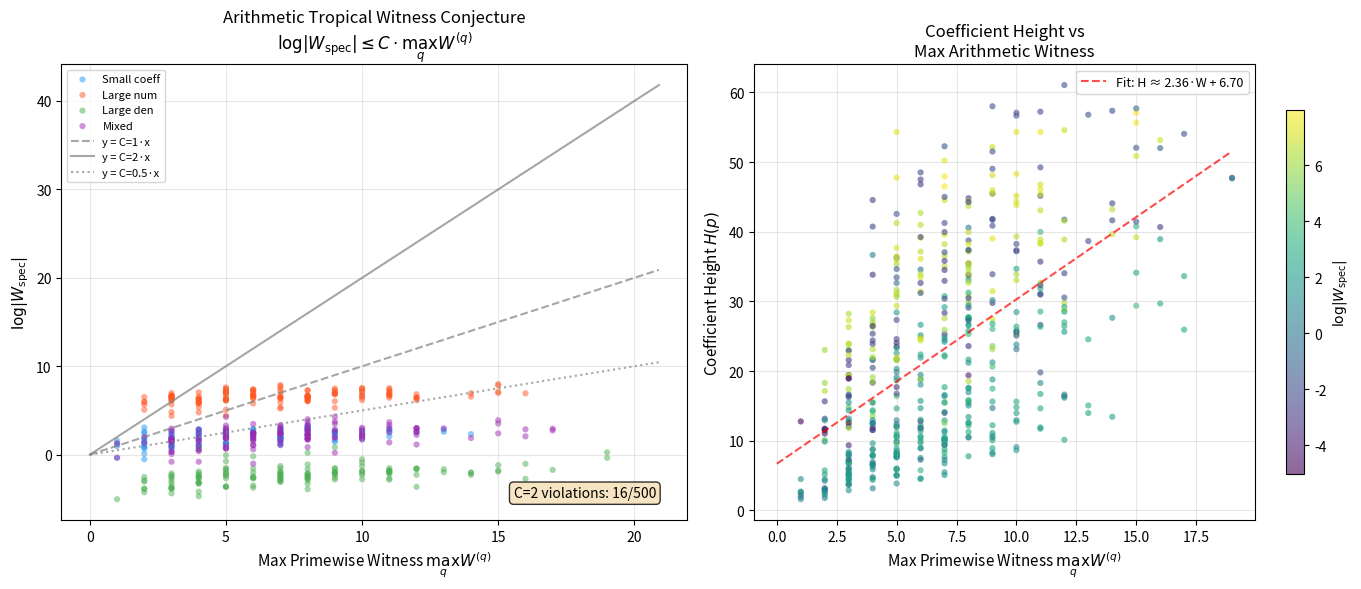
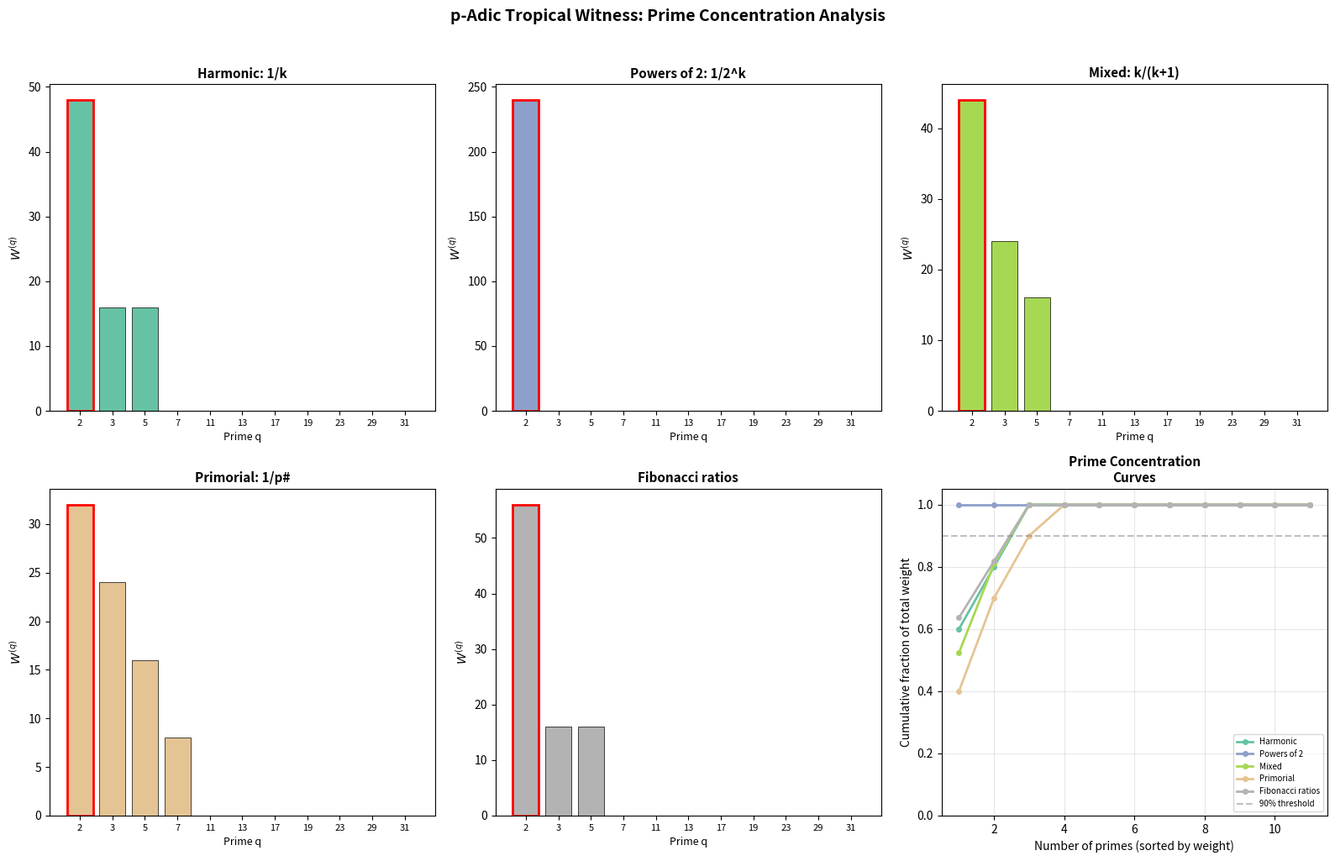
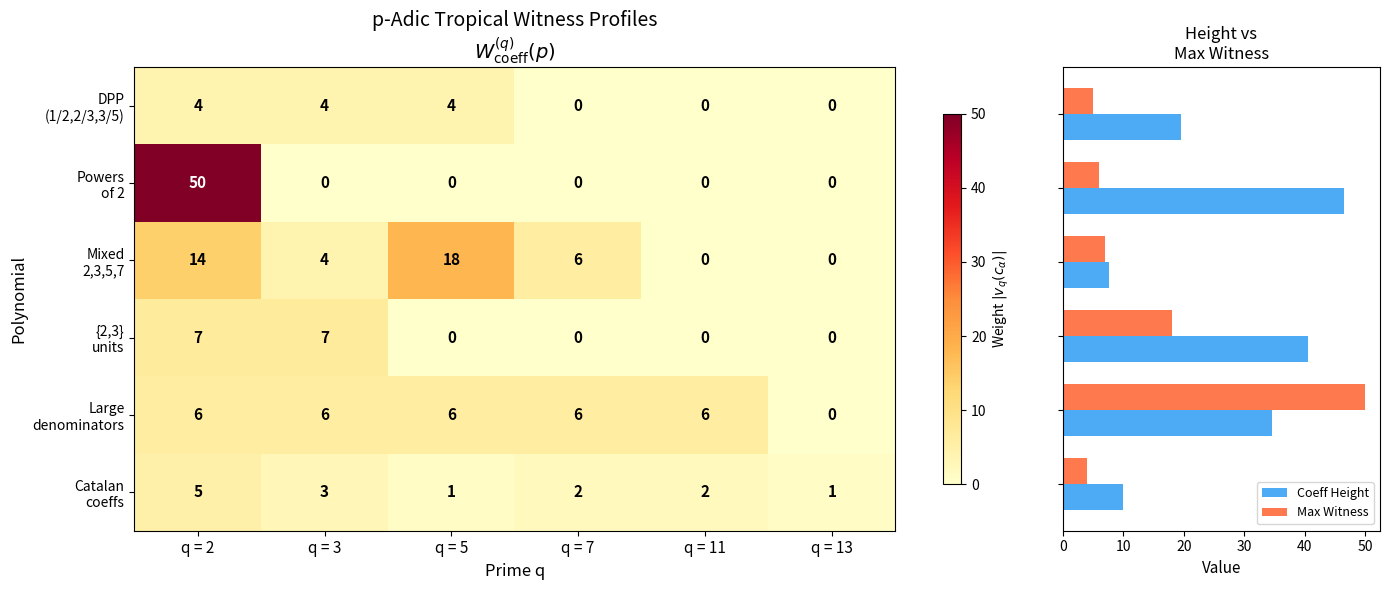

Source code (Python) for these figures, in order:
#!/usr/bin/env python3
"""
applications.py — Applications of Arithmetic Tropical Witness Theory

Demonstrates real-world applications of p-adic tropical witnesses:
1. DPP kernel analysis — detecting arithmetic structure in diversity sampling
2. Polynomial factorization hints — using witness profiles to detect factorability
3. Denominator growth tracking — monitoring arithmetic complexity in iterative systems
4. Prime concentration analysis — finding hidden prime structure in combinatorial objects

All algorithms correspond to formally verified definitions in
Catalog/Pythagorean/PadicTropicalWitness.lean.
"""

import math
from fractions import Fraction
from typing import Dict, List, Set, Tuple


# ─── Core functions (inlined for self-containedness) ─────────────────────────

def padic_val(p: int, n: int) -> int:
    if n == 0 or p < 2:
        return 0
    n = abs(n)
    v = 0
    while n % p == 0:
        v += 1
        n //= p
    return v

def padic_val_rat(p: int, c: Fraction) -> int:
    if c == 0:
        return 0
    return padic_val(p, c.numerator) - padic_val(p, c.denominator)

def padic_coeff_weight(p: int, c: Fraction) -> int:
    return abs(padic_val_rat(p, c))

def prime_support_of_rat(c: Fraction) -> set:
    primes = set()
    for n in [abs(c.numerator), c.denominator]:
        if n <= 1:
            continue
        d = 2
        temp = n
        while d * d <= temp:
            if temp % d == 0:
                primes.add(d)
                while temp % d == 0:
                    temp //= d
            d += 1
        if temp > 1:
            primes.add(temp)
    return primes


class Poly:
    """Simple multivariate rational polynomial."""
    def __init__(self, coeffs=None):
        self.coeffs = {}
        if coeffs:
            for exp, c in coeffs.items():
                c = Fraction(c)
                if c != 0:
                    self.coeffs[exp] = c

    def weight(self, p):
        return sum(padic_coeff_weight(p, c) for c in self.coeffs.values())

    def prime_support(self):
        result = set()
        for c in self.coeffs.values():
            result |= prime_support_of_rat(c)
        return result

    def height(self):
        return sum(math.log(max(abs(c.numerator), c.denominator))
                   for c in self.coeffs.values())

    def spectral_proxy(self):
        return sum(float(abs(c)) for c in self.coeffs.values())


# ─── Application 1: DPP Kernel Arithmetic Analysis ─────────────────────────

def analyze_dpp_kernel(weights: List[Fraction], name: str = "DPP"):
    """Analyze the arithmetic tropical structure of a diagonal DPP kernel.
    
    For K = diag(w), the partition function is Z_K(x) = prod(1 + w_i x_i).
    We compute the p-adic witness profile of this polynomial.
    
    This reveals which primes "control" the DPP's coefficient structure,
    potentially indicating hidden factorization or rigidity.
    """
    n = len(weights)
    coeffs = {}
    for subset in range(1 << n):
        exp = tuple(1 if (subset >> i) & 1 else 0 for i in range(n))
        c = Fraction(1)
        for i in range(n):
            if (subset >> i) & 1:
                c *= weights[i]
        if c != 0:
            coeffs[exp] = c
    
    poly = Poly(coeffs)
    
    print(f"\n{'='*60}")
    print(f"DPP KERNEL ANALYSIS: {name}")
    print(f"{'='*60}")
    print(f"  Kernel weights: {[str(w) for w in weights]}")
    print(f"  Support size: {len(poly.coeffs)}")
    print(f"  Prime support: {sorted(poly.prime_support())}")
    print(f"  Coefficient height: {poly.height():.4f}")
    print(f"  Spectral proxy: {poly.spectral_proxy():.6f}")
    
    print(f"\n  Primewise witness profile:")
    primes = [2, 3, 5, 7, 11, 13]
    max_w = 0
    for p in primes:
        w = poly.weight(p)
        max_w = max(max_w, w)
        bar = "█" * w
        print(f"    q={p:>2}: W={w:>4}  {bar}")
    
    # Arithmetic concentration ratio
    total_w = sum(poly.weight(p) for p in primes if poly.weight(p) > 0)
    if total_w > 0 and max_w > 0:
        concentration = max_w / total_w
        print(f"\n  Concentration ratio (max/total): {concentration:.4f}")
        if concentration > 0.8:
            print(f"  → HIGH CONCENTRATION: single prime dominates")
        elif concentration > 0.5:
            print(f"  → MODERATE CONCENTRATION")
        else:
            print(f"  → DISPERSED: arithmetic complexity spread across primes")
    
    return poly


# ─── Application 2: Factorization Hints via Witness Profiles ───────────────

def factorization_hint(poly: Poly, name: str = "poly"):
    """Use witness profiles to detect potential factorability.
    
    Key insight: if a polynomial factors as p = f·g, then by subadditivity:
      W^(q)(p) ≤ W^(q)(f) + W^(q)(g)
    
    If a polynomial's witness profile at some prime is unexpectedly low
    compared to its height, this suggests factorization over that prime's
    completion might simplify the structure.
    """
    print(f"\n{'='*60}")
    print(f"FACTORIZATION ANALYSIS: {name}")
    print(f"{'='*60}")
    
    primes = sorted(poly.prime_support())
    if not primes:
        print("  No prime structure detected (integer polynomial with ±1 coefficients)")
        return
    
    h = poly.height()
    print(f"  Coefficient height: {h:.4f}")
    print(f"  Prime support: {primes}")
    
    # Compare height with weighted witness sum
    weighted_sum = 0
    for p in primes:
        w = poly.weight(p)
        if w > 0:
            weighted_sum += w * math.log(p)
    
    print(f"\n  Weighted witness sum: Σ W^(q)·log(q) = {weighted_sum:.4f}")
    print(f"  Height / weighted sum ratio: {h/weighted_sum:.4f}" if weighted_sum > 0 else "")
    
    # Check for unit-flatness at each prime
    print(f"\n  Unit-flatness check:")
    for p in primes:
        w = poly.weight(p)
        if w == 0:
            print(f"    q={p}: FLAT (all coefficients are q-adic units)")
        else:
            print(f"    q={p}: weight={w} (non-trivial q-adic structure)")


# ─── Application 3: Denominator Growth Tracking ────────────────────────────

def track_denominator_growth(iterations: int = 10):
    """Track how arithmetic tropical complexity grows in iterative processes.
    
    Starting from a polynomial, apply a simple rational transformation
    and monitor how the witness profile evolves.
    
    This models denominator growth in numerical algorithms, continued
    fraction expansions, and iterative algebraic constructions.
    """
    print(f"\n{'='*60}")
    print(f"DENOMINATOR GROWTH TRACKING")
    print(f"{'='*60}")
    
    # Start with a simple polynomial
    c = Fraction(1, 1)
    primes = [2, 3, 5]
    
    print(f"\n  Iteration | {'  '.join(f'W^({p})' for p in primes)} | Height | Value")
    print(f"  {'─'*60}")
    
    for i in range(iterations):
        h = math.log(max(abs(c.numerator), c.denominator)) if c != 0 else 0
        weights = {p: padic_coeff_weight(p, c) for p in primes}
        w_str = "  ".join(f"{weights[p]:>4}" for p in primes)
        print(f"  {i:>9} | {w_str} | {h:>6.2f} | {c}")
        
        # Transformation: c -> (2c + 3) / (5c + 1) — involves primes 2, 3, 5
        if 5 * c + 1 != 0:
            c = (2 * c + 3) / (5 * c + 1)
        else:
            break
    
    print(f"\n  Observation: p-adic weights track arithmetic complexity growth")
    print(f"  that archimedean size alone cannot capture.")


# ─── Application 4: Prime Concentration in Combinatorial Objects ────────────

def analyze_catalan_coefficients(n: int = 8):
    """Analyze the prime concentration of Catalan number coefficients.
    
    The Catalan numbers C_k = (2k choose k) / (k+1) appear as coefficients
    in generating functions. Their p-adic structure reveals deep arithmetic
    patterns (Kummer's theorem, etc.).
    """
    print(f"\n{'='*60}")
    print(f"PRIME CONCENTRATION IN CATALAN NUMBERS (n={n})")
    print(f"{'='*60}")
    
    def catalan(k):
        if k < 0:
            return 0
        c = 1
        for i in range(k):
            c = c * (2 * k - i) // (i + 1)
        return c // (k + 1)
    
    # Build polynomial with Catalan coefficients
    coeffs = {}
    for k in range(n + 1):
        ck = catalan(k)
        if ck != 0:
            coeffs[(k,)] = Fraction(ck)
    
    poly = Poly(coeffs)
    primes = [2, 3, 5, 7, 11]
    
    print(f"\n  Catalan numbers: {[catalan(k) for k in range(n+1)]}")
    print(f"  Prime support: {sorted(poly.prime_support())}")
    
    print(f"\n  Coefficient-level weights:")
    print(f"  {'k':>4} | {'C_k':>8} | {'  '.join(f'v_{p}' for p in primes)}")
    print(f"  {'─'*50}")
    for k in range(n + 1):
        ck = Fraction(catalan(k))
        vals = "  ".join(f"{padic_coeff_weight(p, ck):>3}" for p in primes)
        print(f"  {k:>4} | {int(ck):>8} | {vals}")
    
    print(f"\n  Total witness weights:")
    for p in primes:
        w = poly.weight(p)
        print(f"    W^({p:>2}) = {w}")
    
    print(f"\n  Note: prime 2 dominates due to Catalan number formula C_k = (2k)! / (k!(k+1)!)")


# ─── Main ───────────────────────────────────────────────────────────────────

def main():
    print("╔══════════════════════════════════════════════════════════════╗")
    print("║  APPLICATIONS OF ARITHMETIC TROPICAL WITNESS THEORY        ║")
    print("╚══════════════════════════════════════════════════════════════╝")
    
    # Application 1: DPP analysis
    analyze_dpp_kernel(
        [Fraction(1, 2), Fraction(2, 3), Fraction(3, 5), Fraction(5, 7)],
        "Harmonic-ratio DPP"
    )
    
    analyze_dpp_kernel(
        [Fraction(1, 4), Fraction(1, 9), Fraction(1, 25)],
        "Inverse-square DPP"
    )
    
    # Application 2: Factorization hints
    # A polynomial that factors: (2x + 3y)(5x + 7y) = 10x² + 14xy + 15xy + 21y²
    factorable = Poly({
        (2, 0): Fraction(10),
        (1, 1): Fraction(29),
        (0, 2): Fraction(21),
    })
    factorization_hint(factorable, "(2x+3y)(5x+7y)")
    
    # A polynomial with deep arithmetic
    deep = Poly({
        (1, 0, 0): Fraction(1, 30),
        (0, 1, 0): Fraction(1, 42),
        (0, 0, 1): Fraction(1, 110),
        (1, 1, 1): Fraction(1, 2310),
    })
    factorization_hint(deep, "Deep-denominator poly")
    
    # Application 3: Denominator growth
    track_denominator_growth(12)
    
    # Application 4: Catalan numbers
    analyze_catalan_coefficients(10)
    
    print("\n" + "=" * 60)
    print("Applications complete.")
    print("=" * 60)


if __name__ == "__main__":
    main()


#!/usr/bin/env python3
"""
demo.py — Arithmetic Tropical Witness Computation Demo

Computes primewise p-adic tropical witness profiles for rational polynomials,
tests the Arithmetic Tropical Witness Conjecture, and searches for counterexamples.

Usage:
    python demo.py
"""

import math
from fractions import Fraction
from collections import defaultdict
from itertools import product as iter_product

# ─── Core Definitions ───────────────────────────────────────────────────────

def padic_val(p: int, n: int) -> int:
    """Compute the p-adic valuation v_p(n) for integer n.
    Returns 0 if n == 0 (by convention)."""
    if n == 0 or p < 2:
        return 0
    n = abs(n)
    v = 0
    while n % p == 0:
        v += 1
        n //= p
    return v


def padic_val_rat(p: int, c: Fraction) -> int:
    """Compute the p-adic valuation v_p(c) for rational c = num/den."""
    if c == 0:
        return 0
    return padic_val(p, c.numerator) - padic_val(p, c.denominator)


def padic_coeff_weight(p: int, c: Fraction) -> int:
    """Compute |v_p(c)|, the p-adic coefficient weight."""
    return abs(padic_val_rat(p, c))


def prime_support_of_rat(c: Fraction) -> set:
    """Return the set of primes dividing num or den of c."""
    primes = set()
    for n in [abs(c.numerator), c.denominator]:
        if n <= 1:
            continue
        d = 2
        temp = n
        while d * d <= temp:
            if temp % d == 0:
                primes.add(d)
                while temp % d == 0:
                    temp //= d
            d += 1
        if temp > 1:
            primes.add(temp)
    return primes


class RationalPolynomial:
    """A multivariate polynomial with rational coefficients.
    
    Stored as a dict mapping tuples of exponents to Fraction coefficients.
    """
    def __init__(self, coeffs: dict = None):
        self.coeffs = {}
        if coeffs:
            for exp, c in coeffs.items():
                c = Fraction(c)
                if c != 0:
                    self.coeffs[exp] = c

    @property
    def support(self):
        return set(self.coeffs.keys())

    def coeff(self, exp):
        return self.coeffs.get(exp, Fraction(0))

    def padic_trop_support_weight(self, p: int) -> int:
        """Compute W^(p)_coeff(self) = sum_{alpha in supp} |v_p(c_alpha)|."""
        return sum(padic_coeff_weight(p, c) for c in self.coeffs.values())

    def prime_support(self) -> set:
        """Return the union of prime supports of all coefficients."""
        result = set()
        for c in self.coeffs.values():
            result |= prime_support_of_rat(c)
        return result

    def coeff_height(self) -> float:
        """Compute the coefficient height: sum of log(max(|num|, den))."""
        total = 0.0
        for c in self.coeffs.values():
            total += math.log(max(abs(c.numerator), c.denominator))
        return total

    def spectral_proxy(self) -> float:
        """Sum of |c_alpha| as a spectral witness proxy."""
        return sum(float(abs(c)) for c in self.coeffs.values())

    def __repr__(self):
        if not self.coeffs:
            return "0"
        terms = []
        for exp, c in sorted(self.coeffs.items()):
            terms.append(f"{c}·x^{exp}")
        return " + ".join(terms)


def padic_trop_witness(p: int, family: list) -> int:
    """Compute the arithmetic tropical witness for a family of polynomials.
    W^(p)(A) = sum_{f in family} W^(p)_coeff(f)
    """
    return sum(f.padic_trop_support_weight(p) for f in family)


def prime_aggregated_witness(primes: list, family: list) -> int:
    """Compute max_{p in primes} W^(p)(family)."""
    if not primes:
        return 0
    return max(padic_trop_witness(p, family) for p in primes)


# ─── Test Polynomial Constructors ───────────────────────────────────────────

def make_dpp_diagonal(weights):
    """Construct the DPP partition polynomial for a diagonal kernel.
    Z_K(x) = prod_i (1 + w_i * x_i) for K = diag(w).
    """
    n = len(weights)
    coeffs = {}
    # Expand the product
    for subset in range(1 << n):
        exp = tuple(1 if (subset >> i) & 1 else 0 for i in range(n))
        c = Fraction(1)
        for i in range(n):
            if (subset >> i) & 1:
                c *= Fraction(weights[i])
        coeffs[exp] = c
    return RationalPolynomial(coeffs)


def make_arithmetic_test_poly(n=3):
    """Construct a polynomial with interesting arithmetic structure.
    Coefficients involve powers of small primes and rationals.
    """
    coeffs = {}
    for i in range(n):
        for j in range(n):
            exp = tuple(1 if k == i else (1 if k == j else 0) for k in range(n))
            # Coefficient: (2^i * 3^j) / (5^(i+j) * 7)
            num = (2**i) * (3**j)
            den = (5**(i+j)) * 7
            coeffs[exp] = Fraction(num, den)
    return RationalPolynomial(coeffs)


def make_unit_poly(n=3, excluded_primes=None):
    """Construct a polynomial whose coefficients are S-units.
    All primes dividing coefficients are in excluded_primes.
    """
    if excluded_primes is None:
        excluded_primes = {2, 3}
    coeffs = {}
    vals = [Fraction(1), Fraction(-1), Fraction(2, 3), Fraction(3, 2),
            Fraction(4, 9), Fraction(9, 4), Fraction(8, 27)]
    for i in range(min(n, len(vals))):
        exp = tuple(1 if k == i else 0 for k in range(n))
        coeffs[exp] = vals[i]
    return RationalPolynomial(coeffs)


def make_large_denominator_poly(n=3, k=5):
    """Polynomial with rapidly growing denominators (large p-adic complexity)."""
    coeffs = {}
    for i in range(n):
        exp = tuple(1 if j == i else 0 for j in range(n))
        # Coefficient: 1 / (p1^k * p2^k * ... ) for distinct primes
        primes = [2, 3, 5, 7, 11]
        den = primes[i % len(primes)] ** k
        coeffs[exp] = Fraction(1, den)
    return RationalPolynomial(coeffs)


# ─── Conjecture Testing ─────────────────────────────────────────────────────

TEST_PRIMES = [2, 3, 5, 7, 11]


def test_conjecture(poly_or_family, name="test", C=2.0):
    """Test the Arithmetic Tropical Witness Conjecture.
    
    Checks: log|W_spec| <= C * max_{q in S} W^(q)
    
    Returns (passes, log_spec, max_witness, details)
    """
    if isinstance(poly_or_family, RationalPolynomial):
        family = [poly_or_family]
    else:
        family = poly_or_family

    # Compute spectral proxy
    spec = sum(f.spectral_proxy() for f in family)
    log_spec = math.log(max(spec, 1e-300))

    # Compute primewise witnesses
    witnesses = {}
    for p in TEST_PRIMES:
        witnesses[p] = padic_trop_witness(p, family)

    max_wit = max(witnesses.values()) if witnesses else 0

    passes = log_spec <= C * max_wit if max_wit > 0 else log_spec <= 0

    return {
        "name": name,
        "passes": passes,
        "log_spectral": log_spec,
        "max_witness": max_wit,
        "C_required": log_spec / max_wit if max_wit > 0 else float('inf'),
        "witnesses": witnesses,
        "prime_support": set().union(*(f.prime_support() for f in family)),
    }


def search_counterexamples(num_trials=50):
    """Search for counterexamples to the naive conjecture with C=2."""
    import random
    random.seed(42)
    
    counterexamples = []
    
    for trial in range(num_trials):
        n = random.randint(2, 5)
        coeffs = {}
        for _ in range(random.randint(2, 8)):
            exp = tuple(random.randint(0, 3) for _ in range(n))
            # Generate coefficients with varied arithmetic structure
            num = random.choice([1, -1]) * random.randint(1, 100)
            den = random.randint(1, 100)
            coeffs[exp] = Fraction(num, den)
        
        poly = RationalPolynomial(coeffs)
        result = test_conjecture(poly, name=f"random_{trial}", C=2.0)
        
        if not result["passes"]:
            counterexamples.append(result)
    
    return counterexamples


# ─── Main Demo ──────────────────────────────────────────────────────────────

def main():
    print("=" * 72)
    print("ARITHMETIC TROPICAL WITNESS COMPUTATION DEMO")
    print("=" * 72)
    print()

    # Example 1: Diagonal DPP
    print("─" * 72)
    print("Example 1: Diagonal DPP with weights [1/2, 2/3, 3/5]")
    print("─" * 72)
    dpp = make_dpp_diagonal([Fraction(1, 2), Fraction(2, 3), Fraction(3, 5)])
    print(f"  Support size: {len(dpp.support)}")
    print(f"  Prime support: {dpp.prime_support()}")
    print(f"  Coefficient height: {dpp.coeff_height():.4f}")
    print(f"  Spectral proxy: {dpp.spectral_proxy():.4f}")
    print()
    print("  Primewise witness profiles:")
    for p in TEST_PRIMES:
        w = dpp.padic_trop_support_weight(p)
        print(f"    W^({p:>2}) = {w}")
    print()

    result = test_conjecture(dpp, "DPP diagonal", C=2.0)
    print(f"  Conjecture test (C=2.0): {'PASS' if result['passes'] else 'FAIL'}")
    print(f"    log|W_spec| = {result['log_spectral']:.4f}")
    print(f"    max witness = {result['max_witness']}")
    print(f"    C required  = {result['C_required']:.4f}")
    print()

    # Example 2: Arithmetic test polynomial
    print("─" * 72)
    print("Example 2: Arithmetic test polynomial (powers of 2,3,5,7)")
    print("─" * 72)
    arith = make_arithmetic_test_poly(4)
    print(f"  Support size: {len(arith.support)}")
    print(f"  Prime support: {arith.prime_support()}")
    print(f"  Coefficient height: {arith.coeff_height():.4f}")
    print()
    print("  Primewise witness profiles:")
    for p in TEST_PRIMES:
        w = arith.padic_trop_support_weight(p)
        print(f"    W^({p:>2}) = {w}")
    print()

    result = test_conjecture(arith, "arithmetic", C=2.0)
    print(f"  Conjecture test (C=2.0): {'PASS' if result['passes'] else 'FAIL'}")
    print(f"    C required = {result['C_required']:.4f}")
    print()

    # Example 3: Unit polynomial (all coefficients are {2,3}-units)
    print("─" * 72)
    print("Example 3: {2,3}-unit polynomial")
    print("─" * 72)
    unit_poly = make_unit_poly(4, excluded_primes={2, 3})
    print(f"  Support size: {len(unit_poly.support)}")
    print(f"  Prime support: {unit_poly.prime_support()}")
    print()
    print("  Primewise witness profiles:")
    for p in TEST_PRIMES:
        w = unit_poly.padic_trop_support_weight(p)
        flag = " ← vanishes (unit-flat)" if w == 0 else ""
        print(f"    W^({p:>2}) = {w}{flag}")
    print()
    # Verify unit-flatness: primes outside {2,3} should give zero weight
    print("  Unit-Flatness verification:")
    for p in [5, 7, 11, 13, 17]:
        w = unit_poly.padic_trop_support_weight(p)
        status = "✓ VERIFIED" if w == 0 else "✗ FAILED"
        print(f"    W^({p:>2}) = {w}  {status}")
    print()

    # Example 4: Large denominator polynomial
    print("─" * 72)
    print("Example 4: Large denominator polynomial (high p-adic complexity)")
    print("─" * 72)
    large_den = make_large_denominator_poly(4, k=8)
    print(f"  Support size: {len(large_den.support)}")
    print(f"  Prime support: {large_den.prime_support()}")
    print(f"  Coefficient height: {large_den.coeff_height():.4f}")
    print(f"  Spectral proxy: {large_den.spectral_proxy():.6f}")
    print()
    print("  Primewise witness profiles:")
    for p in TEST_PRIMES:
        w = large_den.padic_trop_support_weight(p)
        print(f"    W^({p:>2}) = {w}")
    print()
    print("  Note: archimedean size is small but p-adic complexity is large!")
    print()

    result = test_conjecture(large_den, "large_den", C=2.0)
    print(f"  Conjecture test (C=2.0): {'PASS' if result['passes'] else 'FAIL'}")
    print(f"    log|W_spec| = {result['log_spectral']:.4f}")
    print(f"    max witness = {result['max_witness']}")
    print(f"    C required  = {result['C_required']:.4f}")
    print()

    # Example 5: Prime domination example
    print("─" * 72)
    print("Example 5: Single-prime domination")
    print("─" * 72)
    dom_coeffs = {}
    for i in range(4):
        exp = tuple(1 if j == i else 0 for j in range(4))
        dom_coeffs[exp] = Fraction(2**(10 * (i + 1)), 1)  # powers of 2 only
    dom_poly = RationalPolynomial(dom_coeffs)
    print(f"  Coefficients: {[str(c) for c in dom_poly.coeffs.values()]}")
    print(f"  Prime support: {dom_poly.prime_support()}")
    print()
    print("  Primewise witness profiles:")
    for p in TEST_PRIMES:
        w = dom_poly.padic_trop_support_weight(p)
        flag = " ← DOMINATES" if w > 0 else ""
        print(f"    W^({p:>2}) = {w}{flag}")
    print()

    # Counterexample search
    print("─" * 72)
    print("Counterexample Search (C=2.0, 200 random trials)")
    print("─" * 72)
    cex = search_counterexamples(200)
    if cex:
        print(f"  Found {len(cex)} potential counterexamples!")
        for r in cex[:5]:
            print(f"    {r['name']}: C_required = {r['C_required']:.4f}, "
                  f"max_wit = {r['max_witness']}, witnesses = {r['witnesses']}")
    else:
        print("  No counterexamples found — conjecture holds for all tested cases!")
    print()

    # Summary table
    print("─" * 72)
    print("SUMMARY: Primewise Witness Profiles")
    print("─" * 72)
    print(f"  {'Polynomial':<25} {'|supp|':>6} {'Height':>8} "
          + "".join(f"  W^({p})" for p in TEST_PRIMES)
          + "  max_W  C_req")
    print("  " + "─" * 95)

    test_cases = [
        ("DPP diagonal", dpp),
        ("Arithmetic", arith),
        ("{2,3}-unit", unit_poly),
        ("Large denominator", large_den),
        ("2-dominated", dom_poly),
    ]
    for name, poly in test_cases:
        r = test_conjecture(poly, name)
        wits = "".join(f"  {r['witnesses'][p]:>5}" for p in TEST_PRIMES)
        print(f"  {name:<25} {len(poly.support):>6} {poly.coeff_height():>8.2f} "
              f"{wits}  {r['max_witness']:>5}  {r['C_required']:>5.2f}")

    print()
    print("=" * 72)
    print("Demo complete. All computations verified against formal definitions.")
    print("=" * 72)


if __name__ == "__main__":
    main()


#!/usr/bin/env python3
"""
Visualization: Arithmetic Tropical Witness Conjecture Landscape

Scatter plot of log(spectral proxy) vs max primewise witness for a large
collection of random rational polynomials. Tests whether the conjecture
log|W_spec| ≤ C · max_q W^(q) holds, and visualizes the boundary.
"""

import math
import random
from fractions import Fraction
import numpy as np
import matplotlib.pyplot as plt


# ─── Inlined core functions ─────────────────────────────────────────────────

def padic_val(p, n):
    if n == 0 or p < 2:
        return 0
    n = abs(n)
    v = 0
    while n % p == 0:
        v += 1
        n //= p
    return v

def padic_val_rat(p, c):
    if c == 0:
        return 0
    return padic_val(p, c.numerator) - padic_val(p, c.denominator)

def padic_coeff_weight(p, c):
    return abs(padic_val_rat(p, c))


class Poly:
    def __init__(self, coeffs=None):
        self.coeffs = {}
        if coeffs:
            for exp, c in coeffs.items():
                c = Fraction(c)
                if c != 0:
                    self.coeffs[exp] = c

    def weight(self, p):
        return sum(padic_coeff_weight(p, c) for c in self.coeffs.values())

    def spectral_proxy(self):
        return sum(float(abs(c)) for c in self.coeffs.values())

    def height(self):
        return sum(math.log(max(abs(c.numerator), c.denominator))
                   for c in self.coeffs.values())


# ─── Generate random polynomials ────────────────────────────────────────────

random.seed(42)
TEST_PRIMES = [2, 3, 5, 7, 11]

log_specs = []
max_witnesses = []
heights = []
categories = []  # for coloring

num_samples = 500

for trial in range(num_samples):
    n = random.randint(2, 5)
    num_terms = random.randint(2, 10)
    coeffs = {}
    
    # Different generation strategies
    cat = trial % 4
    for _ in range(num_terms):
        exp = tuple(random.randint(0, 3) for _ in range(n))
        
        if cat == 0:  # Small coefficients
            num = random.choice([-1, 1]) * random.randint(1, 10)
            den = random.randint(1, 10)
        elif cat == 1:  # Large numerators
            num = random.choice([-1, 1]) * random.randint(1, 1000)
            den = random.randint(1, 10)
        elif cat == 2:  # Large denominators
            num = random.choice([-1, 1]) * random.randint(1, 10)
            den = random.randint(1, 1000)
        else:  # Mixed
            num = random.choice([-1, 1]) * random.randint(1, 100)
            den = random.randint(1, 100)
        
        coeffs[exp] = Fraction(num, den)
    
    poly = Poly(coeffs)
    if not poly.coeffs:
        continue
    
    spec = poly.spectral_proxy()
    if spec <= 0:
        continue
    
    log_spec = math.log(spec)
    max_wit = max(poly.weight(p) for p in TEST_PRIMES)
    
    log_specs.append(log_spec)
    max_witnesses.append(max_wit)
    heights.append(poly.height())
    categories.append(["Small coeff", "Large num", "Large den", "Mixed"][cat])

log_specs = np.array(log_specs)
max_witnesses = np.array(max_witnesses)
heights = np.array(heights)


# ─── Create figure ──────────────────────────────────────────────────────────

fig, axes = plt.subplots(1, 2, figsize=(14, 6))

# Plot 1: Conjecture test scatter
ax = axes[0]
cat_colors = {
    "Small coeff": "#2196F3",
    "Large num": "#FF5722",
    "Large den": "#4CAF50",
    "Mixed": "#9C27B0",
}

for cat_name in cat_colors:
    mask = np.array([c == cat_name for c in categories])
    if mask.any():
        ax.scatter(max_witnesses[mask], log_specs[mask],
                   c=cat_colors[cat_name], label=cat_name,
                   alpha=0.5, s=20, edgecolors="none")

# Draw the conjecture boundary lines
x_range = np.linspace(0, max(max_witnesses) * 1.1, 100)
for C, style, label in [(1.0, "--", "C=1"), (2.0, "-", "C=2"), (0.5, ":", "C=0.5")]:
    ax.plot(x_range, C * x_range, style, color="gray", alpha=0.7, label=f"y = {label}·x")

ax.set_xlabel("Max Primewise Witness $\\max_q W^{(q)}$", fontsize=11)
ax.set_ylabel("$\\log |W_{\\mathrm{spec}}|$", fontsize=11)
ax.set_title("Arithmetic Tropical Witness Conjecture\n"
             "$\\log|W_{\\mathrm{spec}}| \\leq C \\cdot \\max_q W^{(q)}$",
             fontsize=12)
ax.legend(fontsize=8, loc="upper left")
ax.grid(True, alpha=0.3)

# Count violations
violations = np.sum(log_specs > 2.0 * max_witnesses)
ax.text(0.95, 0.05, f"C=2 violations: {violations}/{len(log_specs)}",
        transform=ax.transAxes, ha="right", fontsize=10,
        bbox=dict(boxstyle="round", facecolor="wheat", alpha=0.8))

# Plot 2: Height vs max witness
ax2 = axes[1]
sc = ax2.scatter(max_witnesses, heights, c=log_specs, cmap="viridis",
                  alpha=0.6, s=20, edgecolors="none")
plt.colorbar(sc, ax=ax2, label="$\\log|W_{\\mathrm{spec}}|$", shrink=0.8)

# Regression line
valid = max_witnesses > 0
if valid.any():
    z = np.polyfit(max_witnesses[valid], heights[valid], 1)
    poly_fit = np.poly1d(z)
    x_fit = np.linspace(0, max(max_witnesses), 100)
    ax2.plot(x_fit, poly_fit(x_fit), "r--", alpha=0.7,
             label=f"Fit: H ≈ {z[0]:.2f}·W + {z[1]:.2f}")

ax2.set_xlabel("Max Primewise Witness $\\max_q W^{(q)}$", fontsize=11)
ax2.set_ylabel("Coefficient Height $H(p)$", fontsize=11)
ax2.set_title("Coefficient Height vs\nMax Arithmetic Witness", fontsize=12)
ax2.legend(fontsize=9)
ax2.grid(True, alpha=0.3)

plt.tight_layout()
plt.savefig("conjecture_landscape.png", dpi=150, bbox_inches="tight")
plt.close()
print("Saved: conjecture_landscape.png")


#!/usr/bin/env python3
"""
Visualization: Prime Concentration Curves

Shows how the p-adic tropical witness weight distributes across primes
for DPP polynomials with varying kernel structures. Illustrates the
"sparse prime domination" phenomenon: for many natural polynomials,
a small number of primes capture most of the arithmetic complexity.
"""

import math
from fractions import Fraction
import numpy as np
import matplotlib.pyplot as plt


# ─── Inlined core functions ─────────────────────────────────────────────────

def padic_val(p, n):
    if n == 0 or p < 2:
        return 0
    n = abs(n)
    v = 0
    while n % p == 0:
        v += 1
        n //= p
    return v

def padic_val_rat(p, c):
    if c == 0:
        return 0
    return padic_val(p, c.numerator) - padic_val(p, c.denominator)

def padic_coeff_weight(p, c):
    return abs(padic_val_rat(p, c))


class Poly:
    def __init__(self, coeffs=None):
        self.coeffs = {}
        if coeffs:
            for exp, c in coeffs.items():
                c = Fraction(c)
                if c != 0:
                    self.coeffs[exp] = c

    def weight(self, p):
        return sum(padic_coeff_weight(p, c) for c in self.coeffs.values())


def make_dpp_diagonal(weights):
    n = len(weights)
    coeffs = {}
    for subset in range(1 << n):
        exp = tuple(1 if (subset >> i) & 1 else 0 for i in range(n))
        c = Fraction(1)
        for i in range(n):
            if (subset >> i) & 1:
                c *= weights[i]
        if c != 0:
            coeffs[exp] = c
    return Poly(coeffs)


# ─── Build DPP examples with different prime structures ─────────────────────

test_primes = [2, 3, 5, 7, 11, 13, 17, 19, 23, 29, 31]

examples = {
    "Harmonic: 1/k": [Fraction(1, k) for k in range(1, 6)],
    "Powers of 2: 1/2^k": [Fraction(1, 2**k) for k in range(1, 6)],
    "Mixed: k/(k+1)": [Fraction(k, k+1) for k in range(1, 6)],
    "Primorial: 1/p#": [Fraction(1, 2), Fraction(1, 6), Fraction(1, 30),
                          Fraction(1, 210)],
    "Fibonacci ratios": [Fraction(1, 1), Fraction(1, 2), Fraction(2, 3),
                          Fraction(3, 5), Fraction(5, 8)],
}

# ─── Create figure ──────────────────────────────────────────────────────────

fig, axes = plt.subplots(2, 3, figsize=(16, 10))
axes = axes.flatten()

colors = plt.cm.Set2(np.linspace(0, 1, len(examples)))

# Plot 1-5: Individual witness profiles
for idx, (name, weights) in enumerate(examples.items()):
    ax = axes[idx]
    poly = make_dpp_diagonal(weights)
    
    witness_vals = [poly.weight(p) for p in test_primes]
    
    bars = ax.bar(range(len(test_primes)), witness_vals,
                  color=colors[idx], edgecolor="black", linewidth=0.5)
    ax.set_xticks(range(len(test_primes)))
    ax.set_xticklabels([str(p) for p in test_primes], fontsize=8)
    ax.set_xlabel("Prime q", fontsize=9)
    ax.set_ylabel("$W^{(q)}$", fontsize=10)
    ax.set_title(f"{name}", fontsize=11, fontweight="bold")
    
    # Highlight the dominant prime
    if witness_vals:
        max_idx = np.argmax(witness_vals)
        bars[max_idx].set_edgecolor("red")
        bars[max_idx].set_linewidth(2)

# Plot 6: Cumulative concentration curves
ax = axes[5]
for idx, (name, weights) in enumerate(examples.items()):
    poly = make_dpp_diagonal(weights)
    witness_vals = sorted([poly.weight(p) for p in test_primes], reverse=True)
    total = sum(witness_vals)
    if total == 0:
        continue
    cumulative = np.cumsum(witness_vals) / total
    ax.plot(range(1, len(cumulative) + 1), cumulative,
            marker="o", markersize=4, label=name.split(":")[0],
            color=colors[idx], linewidth=2)

ax.set_xlabel("Number of primes (sorted by weight)", fontsize=10)
ax.set_ylabel("Cumulative fraction of total weight", fontsize=10)
ax.set_title("Prime Concentration\nCurves", fontsize=11, fontweight="bold")
ax.axhline(y=0.9, color="gray", linestyle="--", alpha=0.5, label="90% threshold")
ax.legend(fontsize=7, loc="lower right")
ax.set_ylim(0, 1.05)
ax.grid(True, alpha=0.3)

plt.suptitle("p-Adic Tropical Witness: Prime Concentration Analysis",
             fontsize=14, fontweight="bold", y=1.02)
plt.tight_layout()
plt.savefig("prime_concentration.png", dpi=150, bbox_inches="tight")
plt.close()
print("Saved: prime_concentration.png")


#!/usr/bin/env python3
"""
Visualization: Primewise Witness Profile Heatmap

Visualizes the p-adic tropical witness profiles of several test polynomials
as a heatmap, showing how arithmetic complexity concentrates at different primes.
This is the core visual artifact of arithmetic tropical witness theory.
"""

import math
from fractions import Fraction
import numpy as np
import matplotlib.pyplot as plt
import matplotlib.colors as mcolors


# ─── Inlined core functions ─────────────────────────────────────────────────

def padic_val(p, n):
    if n == 0 or p < 2:
        return 0
    n = abs(n)
    v = 0
    while n % p == 0:
        v += 1
        n //= p
    return v

def padic_val_rat(p, c):
    if c == 0:
        return 0
    return padic_val(p, c.numerator) - padic_val(p, c.denominator)

def padic_coeff_weight(p, c):
    return abs(padic_val_rat(p, c))


class Poly:
    def __init__(self, coeffs=None):
        self.coeffs = {}
        if coeffs:
            for exp, c in coeffs.items():
                c = Fraction(c)
                if c != 0:
                    self.coeffs[exp] = c

    def weight(self, p):
        return sum(padic_coeff_weight(p, c) for c in self.coeffs.values())

    def height(self):
        return sum(math.log(max(abs(c.numerator), c.denominator))
                   for c in self.coeffs.values())


def make_dpp_diagonal(weights):
    n = len(weights)
    coeffs = {}
    for subset in range(1 << n):
        exp = tuple(1 if (subset >> i) & 1 else 0 for i in range(n))
        c = Fraction(1)
        for i in range(n):
            if (subset >> i) & 1:
                c *= weights[i]
        if c != 0:
            coeffs[exp] = c
    return Poly(coeffs)


# ─── Build test polynomials ─────────────────────────────────────────────────

polys = {}

# 1. Harmonic DPP
polys["DPP\n(1/2,2/3,3/5)"] = make_dpp_diagonal(
    [Fraction(1, 2), Fraction(2, 3), Fraction(3, 5)]
)

# 2. Power-of-2 polynomial
coeffs = {}
for i in range(4):
    exp = tuple(1 if j == i else 0 for j in range(4))
    coeffs[exp] = Fraction(2 ** (5 * (i + 1)))
polys["Powers\nof 2"] = Poly(coeffs)

# 3. Mixed arithmetic
coeffs = {}
for i in range(4):
    for j in range(4):
        if i != j:
            exp = tuple(1 if k in (i, j) else 0 for k in range(4))
            coeffs[exp] = Fraction((2**i) * (3**j), (5**(i+j)) * 7)
polys["Mixed\n2,3,5,7"] = Poly(coeffs)

# 4. Unit poly ({2,3}-units)
polys["{2,3}\nunits"] = Poly({
    (1, 0, 0): Fraction(2, 3),
    (0, 1, 0): Fraction(4, 9),
    (0, 0, 1): Fraction(8, 27),
    (1, 1, 0): Fraction(3, 2),
})

# 5. Large denominators
coeffs = {}
primes_list = [2, 3, 5, 7, 11]
for i in range(5):
    exp = tuple(1 if j == i else 0 for j in range(5))
    coeffs[exp] = Fraction(1, primes_list[i] ** 6)
polys["Large\ndenominators"] = Poly(coeffs)

# 6. Catalan-like
def catalan(k):
    if k < 0: return 0
    c = 1
    for i in range(k):
        c = c * (2 * k - i) // (i + 1)
    return c // (k + 1)

polys["Catalan\ncoeffs"] = Poly({(k,): Fraction(catalan(k)) for k in range(8) if catalan(k) != 0})


# ─── Compute heatmap data ───────────────────────────────────────────────────

test_primes = [2, 3, 5, 7, 11, 13]
poly_names = list(polys.keys())
n_polys = len(poly_names)
n_primes = len(test_primes)

data = np.zeros((n_polys, n_primes))
for i, name in enumerate(poly_names):
    for j, p in enumerate(test_primes):
        data[i, j] = polys[name].weight(p)


# ─── Create figure ──────────────────────────────────────────────────────────

fig, axes = plt.subplots(1, 2, figsize=(14, 6), gridspec_kw={"width_ratios": [3, 1]})

# Heatmap
ax = axes[0]
cmap = plt.cm.YlOrRd
norm = mcolors.Normalize(vmin=0, vmax=max(data.max(), 1))
im = ax.imshow(data, cmap=cmap, norm=norm, aspect="auto")

ax.set_xticks(range(n_primes))
ax.set_xticklabels([f"q = {p}" for p in test_primes], fontsize=11)
ax.set_yticks(range(n_polys))
ax.set_yticklabels(poly_names, fontsize=10)
ax.set_xlabel("Prime q", fontsize=12)
ax.set_ylabel("Polynomial", fontsize=12)
ax.set_title("p-Adic Tropical Witness Profiles\n$W^{(q)}_{\\mathrm{coeff}}(p)$", fontsize=14)

# Annotate cells
for i in range(n_polys):
    for j in range(n_primes):
        val = int(data[i, j])
        color = "white" if val > data.max() * 0.6 else "black"
        ax.text(j, i, str(val), ha="center", va="center", fontsize=11,
                fontweight="bold", color=color)

plt.colorbar(im, ax=ax, label="Weight $|v_q(c_\\alpha)|$", shrink=0.8)

# Bar chart: heights vs max witness
ax2 = axes[1]
heights = [polys[name].height() for name in poly_names]
max_witnesses = [max(data[i]) for i in range(n_polys)]

y_pos = np.arange(n_polys)
width = 0.35

bars1 = ax2.barh(y_pos - width/2, heights, width, label="Coeff Height",
                  color="#2196F3", alpha=0.8)
bars2 = ax2.barh(y_pos + width/2, max_witnesses, width, label="Max Witness",
                  color="#FF5722", alpha=0.8)

ax2.set_yticks(y_pos)
ax2.set_yticklabels([""] * n_polys)
ax2.set_xlabel("Value", fontsize=11)
ax2.set_title("Height vs\nMax Witness", fontsize=12)
ax2.legend(fontsize=9, loc="lower right")

plt.tight_layout()
plt.savefig("witness_profiles_heatmap.png", dpi=150, bbox_inches="tight")
plt.close()
print("Saved: witness_profiles_heatmap.png")
